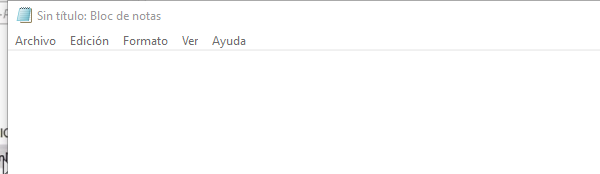
Task: Proceso en blanco
Workflow: HolaMundoNotepad

Step 1: Open Application 'notepad.exe Sin' on the element in window '*Sin título: Bloc de notas' (notepad.exe)
